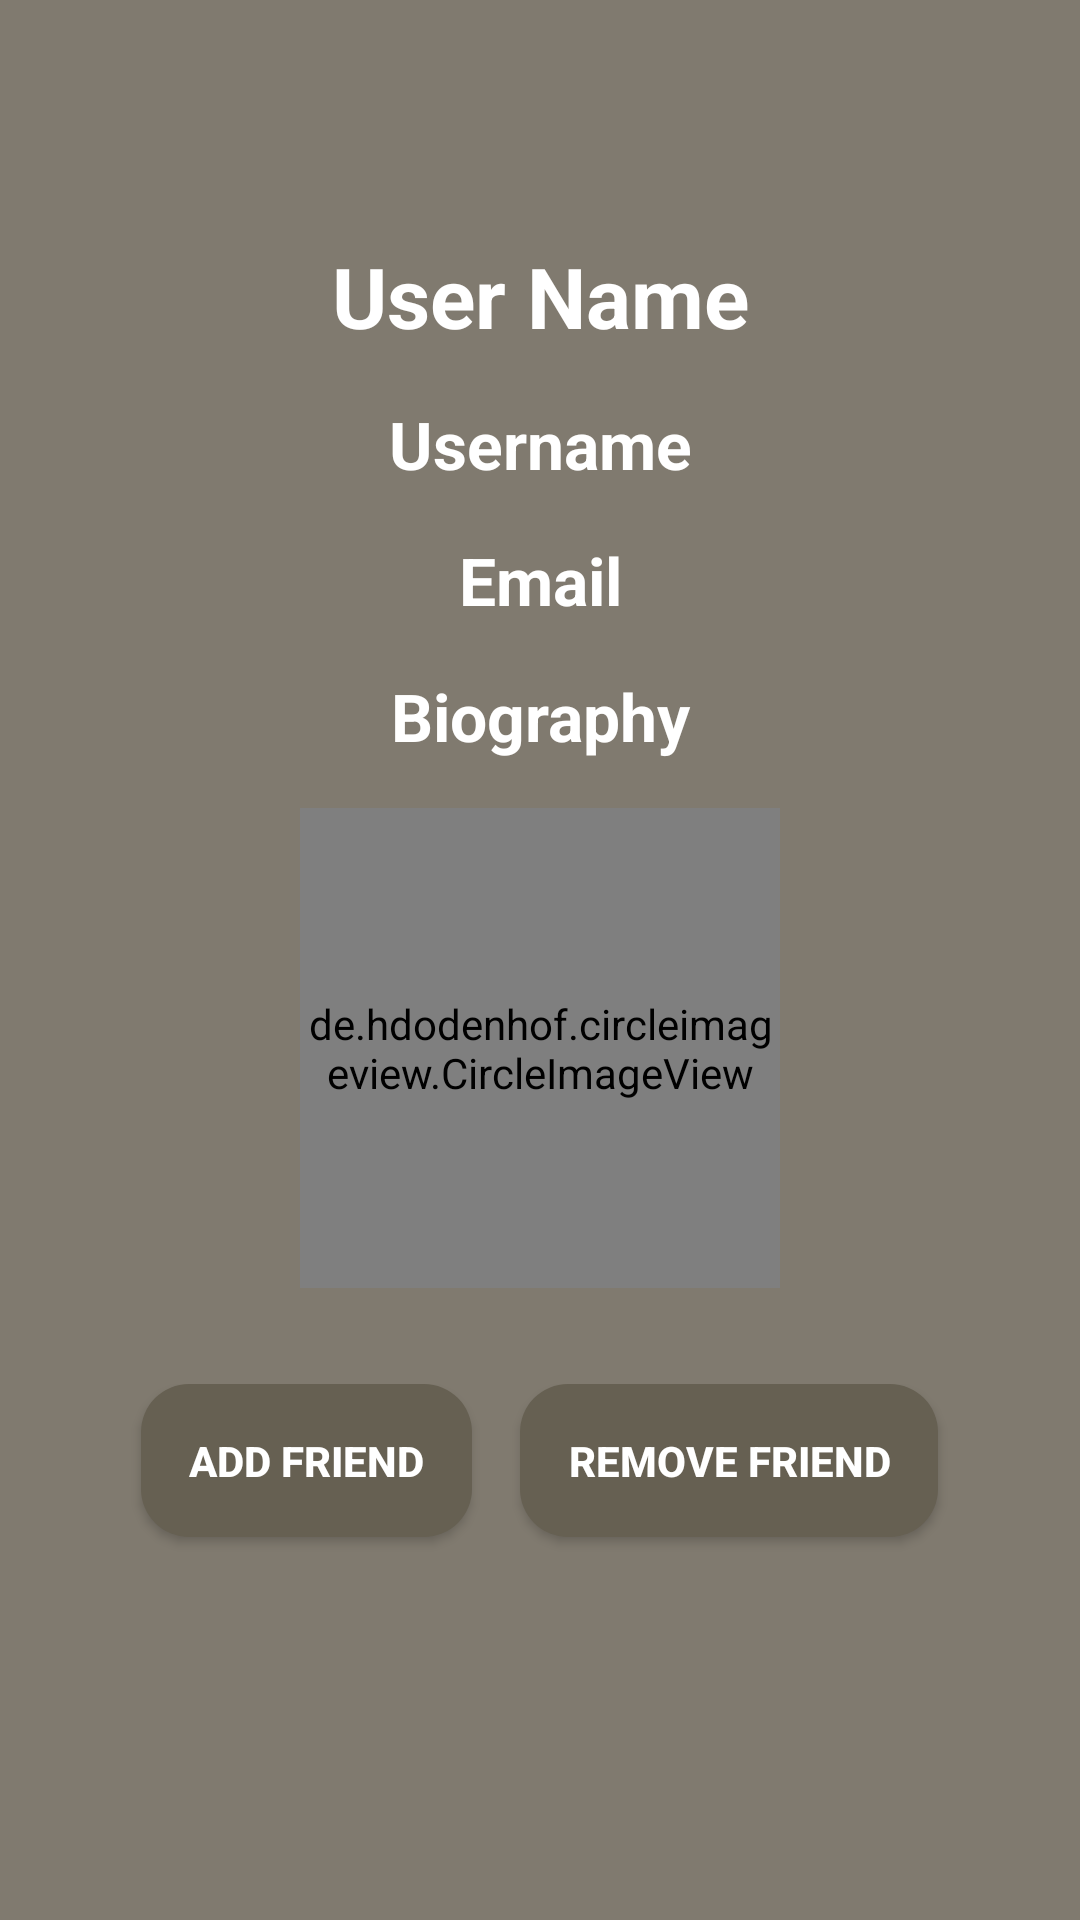

Layout XML and referenced resources for this Android screen:
<!-- AndroidManifest.xml: application theme Theme.NutriFitApp -->
<!-- res/layout/social_user_detail.xml -->
<LinearLayout xmlns:android="http://schemas.android.com/apk/res/android"
    android:layout_width="match_parent"
    android:layout_height="match_parent"
    android:orientation="vertical"
    android:padding="16dp"
    android:background="@color/background">

    <ImageButton
        android:id="@+id/buttonBack"
        android:layout_width="48dp"
        android:layout_height="48dp"
        android:layout_alignParentStart="true"
        android:layout_alignParentTop="true"
        android:layout_marginStart="0dp"
        android:layout_marginTop="0dp"
        android:adjustViewBounds="true"
        android:background="?attr/selectableItemBackground"
        android:contentDescription="Back"
        android:padding="6dp"
        android:scaleType="fitCenter"
        android:src="@drawable/ic_back" />

    <TextView
        android:id="@+id/textViewUserNameDetail"
        android:layout_width="match_parent"
        android:layout_height="wrap_content"
        android:layout_marginTop="16dp"
        android:text="User Name"
        android:textSize="28sp"
        android:textStyle="bold"
        android:textColor="@android:color/white"
        android:gravity="center" />

    <TextView
        android:id="@+id/textViewUsername"
        android:layout_width="match_parent"
        android:layout_height="wrap_content"
        android:text="Username"
        android:textSize="22sp"
        android:textStyle="bold"
        android:textColor="@android:color/white"
        android:layout_marginTop="16dp"
        android:gravity="center" />

    <TextView
        android:id="@+id/textViewEmail"
        android:layout_width="match_parent"
        android:layout_height="wrap_content"
        android:text="Email"
        android:textSize="22sp"
        android:textStyle="bold"
        android:textColor="@android:color/white"
        android:layout_marginTop="16dp"
        android:gravity="center" />

    <TextView
        android:id="@+id/textViewBiography"
        android:layout_width="match_parent"
        android:layout_height="wrap_content"
        android:text="Biography"
        android:textSize="22sp"
        android:textStyle="bold"
        android:textColor="@android:color/white"
        android:layout_marginTop="16dp"
        android:gravity="center" />

    <de.hdodenhof.circleimageview.CircleImageView
        android:id="@+id/imageViewProfilePictureDetail"
        android:layout_width="160dp"
        android:layout_height="160dp"
        android:layout_marginTop="16dp"
        android:layout_gravity="center"
        android:src="@drawable/profile_pic" />

    <LinearLayout
        android:layout_width="match_parent"
        android:layout_height="wrap_content"
        android:orientation="horizontal"
        android:gravity="center_horizontal"
        android:layout_marginTop="32dp"
        android:layout_gravity="bottom"
        android:layout_weight="1"
        android:layout_marginBottom="32dp">

        <Button
            android:id="@+id/buttonAddFriend"
            android:layout_width="wrap_content"
            android:layout_height="wrap_content"
            android:text="Add Friend"
            android:textColor="@android:color/white"
            android:textStyle="bold"
            android:layout_marginEnd="16dp"
            android:background="@drawable/button_background"/>

        <Button
            android:id="@+id/buttonRemoveFriend"
            android:layout_width="wrap_content"
            android:layout_height="wrap_content"
            android:text="Remove Friend"
            android:textColor="@android:color/white"
            android:textStyle="bold"
            android:background="@drawable/button_background"/>
    </LinearLayout>
</LinearLayout>
<!-- resources referenced by this layout -->
<resources>
  <color name="background">#807a6f</color>
  <!-- drawable button_background (drawable) -->
  <shape xmlns:android="http://schemas.android.com/apk/res/android">
      <solid android:color="@color/primary_element"/>
      <corners android:radius="16dp"/>
      <padding
          android:left="16dp"
          android:top="16dp"
          android:right="16dp"
          android:bottom="16dp"/>
  </shape>
  <style name="Theme.NutriFitApp" parent="Base.Theme.NutriFitApp" />
  <color name="primary_element">#666052</color>
  <style name="Base.Theme.NutriFitApp" parent="Theme.AppCompat.Light.NoActionBar">
      </style>
</resources>
